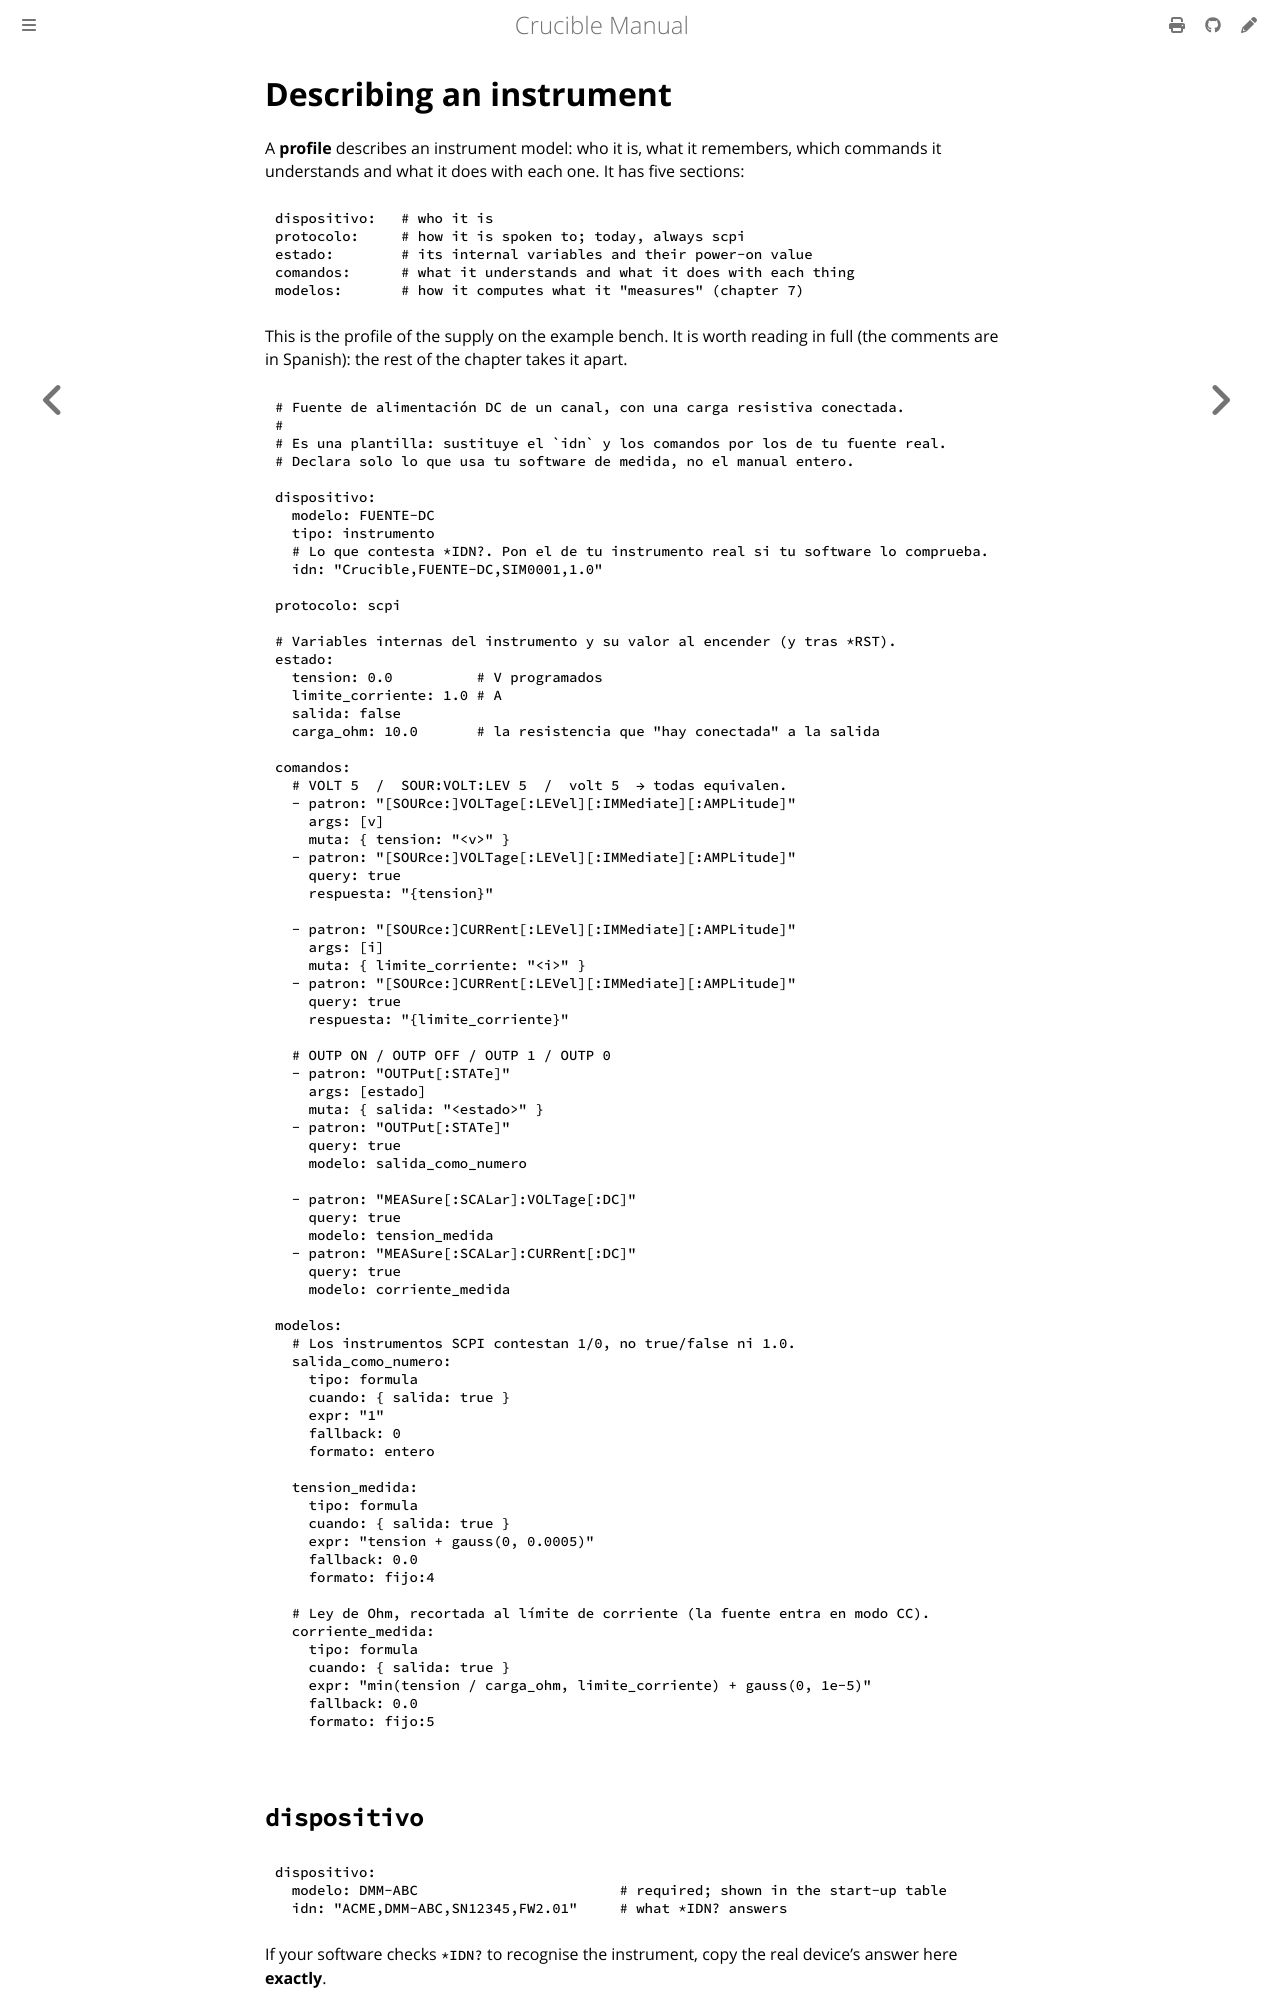

repository: anlaco/Crucible · page: en/06-profiles.html · generator: mdbook

# Describing an instrument

A **profile** describes an instrument model: who it is, what it remembers,
which commands it understands and what it does with each one. It has five
sections:

```yaml
dispositivo:   # who it is
protocolo:     # how it is spoken to; today, always scpi
estado:        # its internal variables and their power-on value
comandos:      # what it understands and what it does with each thing
modelos:       # how it computes what it "measures" (chapter 7)
```

This is the profile of the supply on the example bench. It is worth reading in
full (the comments are in Spanish): the rest of the chapter takes it apart.

```yaml
{{#include ../../../banco/perfiles/fuente_dc.yaml}}
```

## `dispositivo`

```yaml
dispositivo:
  modelo: DMM-ABC                        # required; shown in the start-up table
  idn: "ACME,DMM-ABC,SN12345,FW2.01"     # what *IDN? answers
```

If your software checks `*IDN?` to recognise the instrument, copy the real
device's answer here **exactly**.

## `protocolo`

`scpi`. The format reserves other values (`modbus_tcp`, `serial_ascii`…) for
what is coming, but today a profile that is not `scpi` does not start.

## `estado`

The variables the instrument remembers, with their power-on value, the one
they return to on `*RST`:

```yaml
estado:
  tension: 0.0
  salida: false
  funcion: VOLT
```

Numbers, `true`/`false` and text are accepted. The state is **one per device,
shared by every connection**: chapter 8 explains what that implies.
